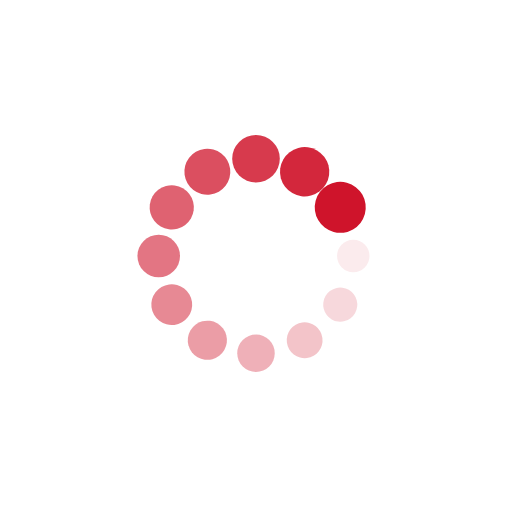
t = 0.00 s
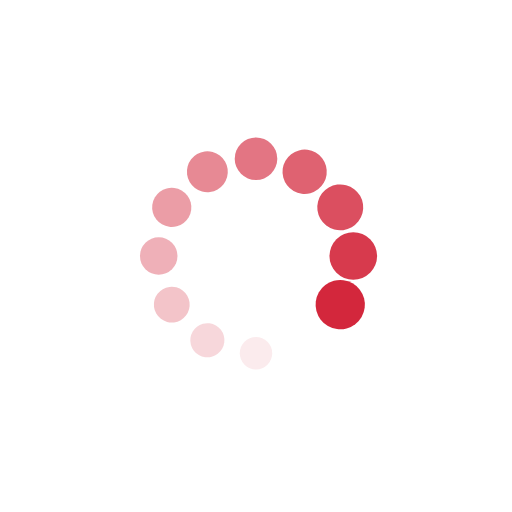
t = 0.09 s
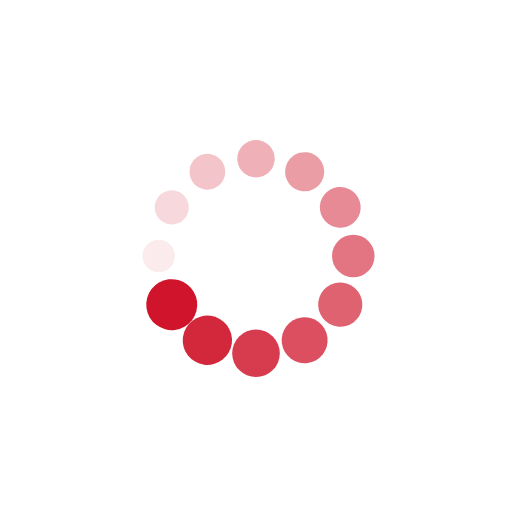
t = 0.18 s
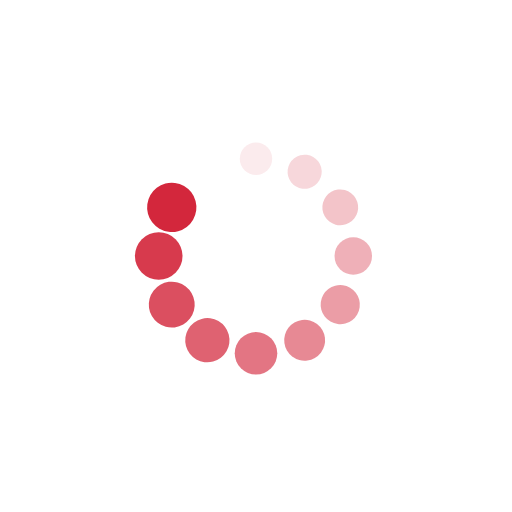
t = 0.27 s

The animated SVG that drew these frames (rendered in a browser with its animation timeline set to each time). Animation: 24 SMIL elements (animate=12,animateTransform=12); one cycle of 0.35 s, repeats indefinitely.

<?xml version="1.0" encoding="utf-8"?>
<svg xmlns="http://www.w3.org/2000/svg" xmlns:xlink="http://www.w3.org/1999/xlink" style="margin: auto; background: none; display: block; shape-rendering: auto;" width="354px" height="354px" viewBox="0 0 100 100" preserveAspectRatio="xMidYMid">
<g transform="translate(69,50)">
<g transform="rotate(0)">
<circle cx="0" cy="0" r="3" fill="#cf142b" fill-opacity="1">
  <animateTransform attributeName="transform" type="scale" begin="-0.3239104829210837s" values="1.6600000000000001 1.6600000000000001;1 1" keyTimes="0;1" dur="0.353356890459364s" repeatCount="indefinite"></animateTransform>
  <animate attributeName="fill-opacity" keyTimes="0;1" dur="0.353356890459364s" repeatCount="indefinite" values="1;0" begin="-0.3239104829210837s"></animate>
</circle>
</g>
</g><g transform="translate(66.45448267190434,59.5)">
<g transform="rotate(29.999999999999996)">
<circle cx="0" cy="0" r="3" fill="#cf142b" fill-opacity="0.9166666666666666">
  <animateTransform attributeName="transform" type="scale" begin="-0.29446407538280334s" values="1.6600000000000001 1.6600000000000001;1 1" keyTimes="0;1" dur="0.353356890459364s" repeatCount="indefinite"></animateTransform>
  <animate attributeName="fill-opacity" keyTimes="0;1" dur="0.353356890459364s" repeatCount="indefinite" values="1;0" begin="-0.29446407538280334s"></animate>
</circle>
</g>
</g><g transform="translate(59.5,66.45448267190433)">
<g transform="rotate(59.99999999999999)">
<circle cx="0" cy="0" r="3" fill="#cf142b" fill-opacity="0.8333333333333334">
  <animateTransform attributeName="transform" type="scale" begin="-0.265017667844523s" values="1.6600000000000001 1.6600000000000001;1 1" keyTimes="0;1" dur="0.353356890459364s" repeatCount="indefinite"></animateTransform>
  <animate attributeName="fill-opacity" keyTimes="0;1" dur="0.353356890459364s" repeatCount="indefinite" values="1;0" begin="-0.265017667844523s"></animate>
</circle>
</g>
</g><g transform="translate(50,69)">
<g transform="rotate(90)">
<circle cx="0" cy="0" r="3" fill="#cf142b" fill-opacity="0.75">
  <animateTransform attributeName="transform" type="scale" begin="-0.23557126030624267s" values="1.6600000000000001 1.6600000000000001;1 1" keyTimes="0;1" dur="0.353356890459364s" repeatCount="indefinite"></animateTransform>
  <animate attributeName="fill-opacity" keyTimes="0;1" dur="0.353356890459364s" repeatCount="indefinite" values="1;0" begin="-0.23557126030624267s"></animate>
</circle>
</g>
</g><g transform="translate(40.5,66.45448267190434)">
<g transform="rotate(119.99999999999999)">
<circle cx="0" cy="0" r="3" fill="#cf142b" fill-opacity="0.6666666666666666">
  <animateTransform attributeName="transform" type="scale" begin="-0.20612485276796236s" values="1.6600000000000001 1.6600000000000001;1 1" keyTimes="0;1" dur="0.353356890459364s" repeatCount="indefinite"></animateTransform>
  <animate attributeName="fill-opacity" keyTimes="0;1" dur="0.353356890459364s" repeatCount="indefinite" values="1;0" begin="-0.20612485276796236s"></animate>
</circle>
</g>
</g><g transform="translate(33.54551732809566,59.5)">
<g transform="rotate(150.00000000000003)">
<circle cx="0" cy="0" r="3" fill="#cf142b" fill-opacity="0.5833333333333334">
  <animateTransform attributeName="transform" type="scale" begin="-0.176678445229682s" values="1.6600000000000001 1.6600000000000001;1 1" keyTimes="0;1" dur="0.353356890459364s" repeatCount="indefinite"></animateTransform>
  <animate attributeName="fill-opacity" keyTimes="0;1" dur="0.353356890459364s" repeatCount="indefinite" values="1;0" begin="-0.176678445229682s"></animate>
</circle>
</g>
</g><g transform="translate(31,50)">
<g transform="rotate(180)">
<circle cx="0" cy="0" r="3" fill="#cf142b" fill-opacity="0.5">
  <animateTransform attributeName="transform" type="scale" begin="-0.14723203769140167s" values="1.6600000000000001 1.6600000000000001;1 1" keyTimes="0;1" dur="0.353356890459364s" repeatCount="indefinite"></animateTransform>
  <animate attributeName="fill-opacity" keyTimes="0;1" dur="0.353356890459364s" repeatCount="indefinite" values="1;0" begin="-0.14723203769140167s"></animate>
</circle>
</g>
</g><g transform="translate(33.54551732809566,40.50000000000001)">
<g transform="rotate(209.99999999999997)">
<circle cx="0" cy="0" r="3" fill="#cf142b" fill-opacity="0.4166666666666667">
  <animateTransform attributeName="transform" type="scale" begin="-0.11778563015312134s" values="1.6600000000000001 1.6600000000000001;1 1" keyTimes="0;1" dur="0.353356890459364s" repeatCount="indefinite"></animateTransform>
  <animate attributeName="fill-opacity" keyTimes="0;1" dur="0.353356890459364s" repeatCount="indefinite" values="1;0" begin="-0.11778563015312134s"></animate>
</circle>
</g>
</g><g transform="translate(40.49999999999999,33.54551732809567)">
<g transform="rotate(239.99999999999997)">
<circle cx="0" cy="0" r="3" fill="#cf142b" fill-opacity="0.3333333333333333">
  <animateTransform attributeName="transform" type="scale" begin="-0.088339222614841s" values="1.6600000000000001 1.6600000000000001;1 1" keyTimes="0;1" dur="0.353356890459364s" repeatCount="indefinite"></animateTransform>
  <animate attributeName="fill-opacity" keyTimes="0;1" dur="0.353356890459364s" repeatCount="indefinite" values="1;0" begin="-0.088339222614841s"></animate>
</circle>
</g>
</g><g transform="translate(50,31)">
<g transform="rotate(270)">
<circle cx="0" cy="0" r="3" fill="#cf142b" fill-opacity="0.25">
  <animateTransform attributeName="transform" type="scale" begin="-0.05889281507656067s" values="1.6600000000000001 1.6600000000000001;1 1" keyTimes="0;1" dur="0.353356890459364s" repeatCount="indefinite"></animateTransform>
  <animate attributeName="fill-opacity" keyTimes="0;1" dur="0.353356890459364s" repeatCount="indefinite" values="1;0" begin="-0.05889281507656067s"></animate>
</circle>
</g>
</g><g transform="translate(59.5,33.54551732809567)">
<g transform="rotate(300.00000000000006)">
<circle cx="0" cy="0" r="3" fill="#cf142b" fill-opacity="0.16666666666666666">
  <animateTransform attributeName="transform" type="scale" begin="-0.029446407538280334s" values="1.6600000000000001 1.6600000000000001;1 1" keyTimes="0;1" dur="0.353356890459364s" repeatCount="indefinite"></animateTransform>
  <animate attributeName="fill-opacity" keyTimes="0;1" dur="0.353356890459364s" repeatCount="indefinite" values="1;0" begin="-0.029446407538280334s"></animate>
</circle>
</g>
</g><g transform="translate(66.45448267190433,40.49999999999999)">
<g transform="rotate(329.99999999999994)">
<circle cx="0" cy="0" r="3" fill="#cf142b" fill-opacity="0.08333333333333333">
  <animateTransform attributeName="transform" type="scale" begin="0s" values="1.6600000000000001 1.6600000000000001;1 1" keyTimes="0;1" dur="0.353356890459364s" repeatCount="indefinite"></animateTransform>
  <animate attributeName="fill-opacity" keyTimes="0;1" dur="0.353356890459364s" repeatCount="indefinite" values="1;0" begin="0s"></animate>
</circle>
</g>
</g>
<!-- [ldio] generated by https://loading.io/ --></svg>
